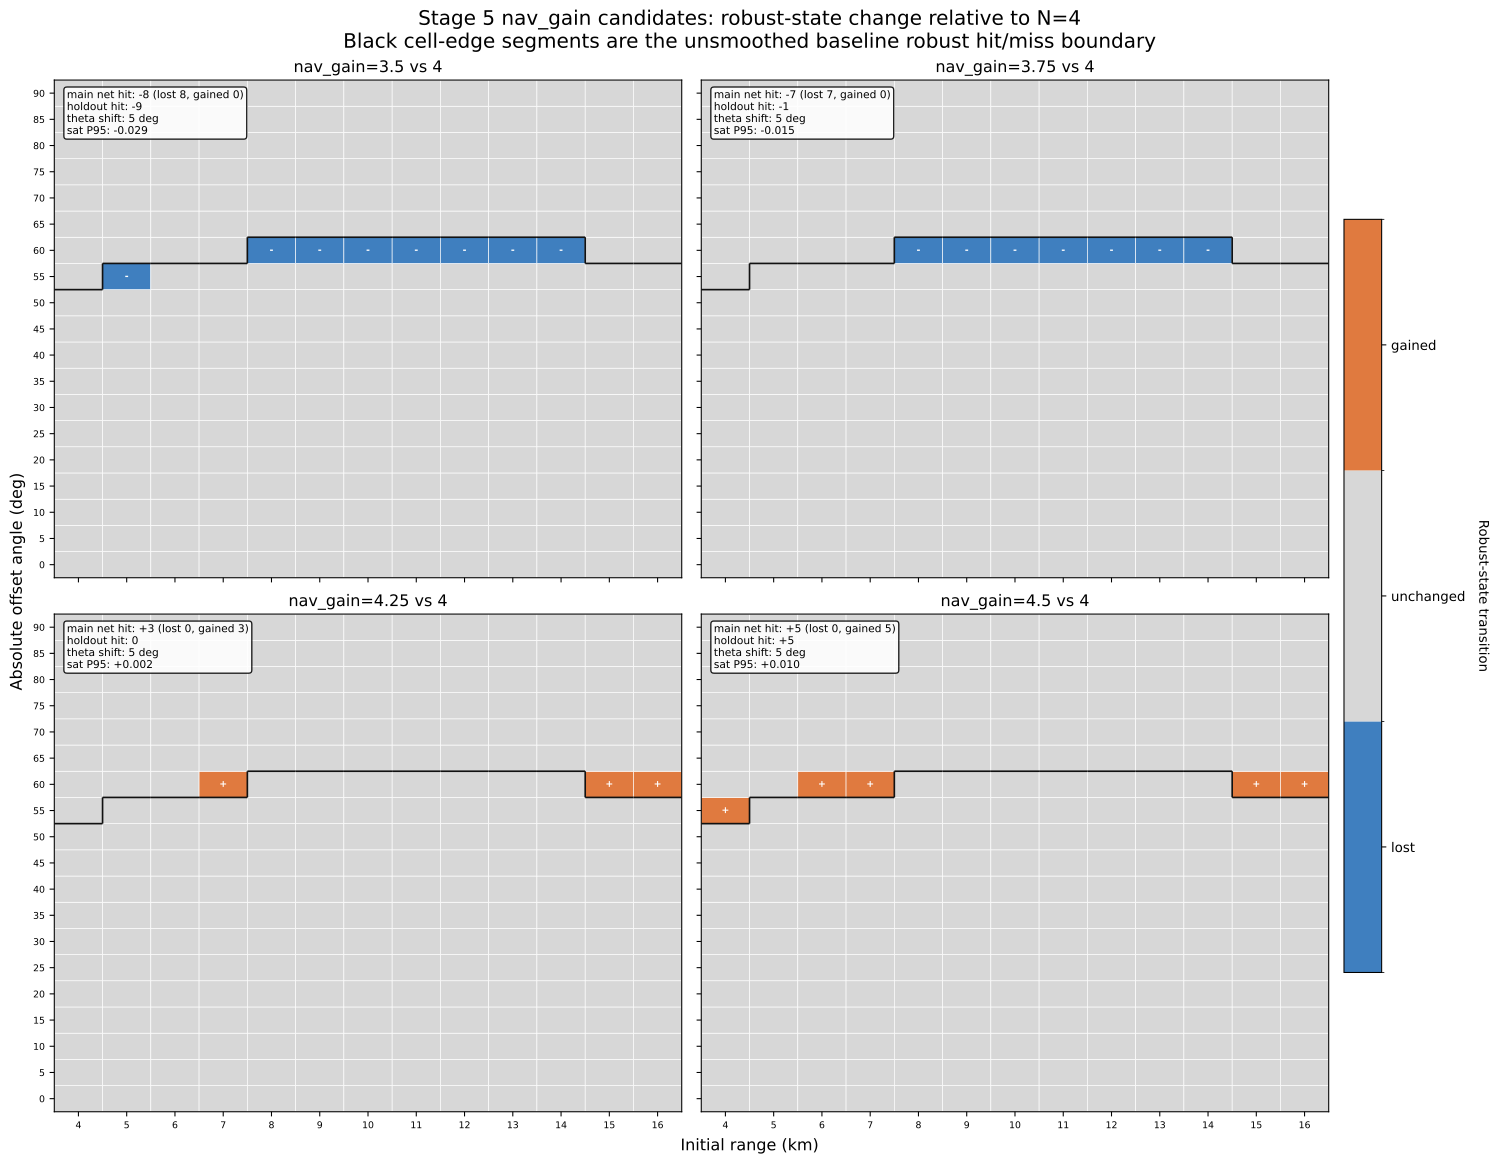

The file beside this chart, header and first rows:
nav_gain, absolute_offset_deg, 4, 5, 6, 7, 8, 9, 10, 11, 12, 13, 14, 15, 16
3.5, 0, unchanged, unchanged, unchanged, unchanged, unchanged, unchanged, unchanged, unchanged, unchanged, unchanged, unchanged, unchanged, unchanged
3.5, 5, unchanged, unchanged, unchanged, unchanged, unchanged, unchanged, unchanged, unchanged, unchanged, unchanged, unchanged, unchanged, unchanged
3.5, 10, unchanged, unchanged, unchanged, unchanged, unchanged, unchanged, unchanged, unchanged, unchanged, unchanged, unchanged, unchanged, unchanged
3.5, 15, unchanged, unchanged, unchanged, unchanged, unchanged, unchanged, unchanged, unchanged, unchanged, unchanged, unchanged, unchanged, unchanged
3.5, 20, unchanged, unchanged, unchanged, unchanged, unchanged, unchanged, unchanged, unchanged, unchanged, unchanged, unchanged, unchanged, unchanged
3.5, 25, unchanged, unchanged, unchanged, unchanged, unchanged, unchanged, unchanged, unchanged, unchanged, unchanged, unchanged, unchanged, unchanged
3.5, 30, unchanged, unchanged, unchanged, unchanged, unchanged, unchanged, unchanged, unchanged, unchanged, unchanged, unchanged, unchanged, unchanged
3.5, 35, unchanged, unchanged, unchanged, unchanged, unchanged, unchanged, unchanged, unchanged, unchanged, unchanged, unchanged, unchanged, unchanged
3.5, 40, unchanged, unchanged, unchanged, unchanged, unchanged, unchanged, unchanged, unchanged, unchanged, unchanged, unchanged, unchanged, unchanged
3.5, 45, unchanged, unchanged, unchanged, unchanged, unchanged, unchanged, unchanged, unchanged, unchanged, unchanged, unchanged, unchanged, unchanged
3.5, 50, unchanged, unchanged, unchanged, unchanged, unchanged, unchanged, unchanged, unchanged, unchanged, unchanged, unchanged, unchanged, unchanged
3.5, 55, unchanged, lost, unchanged, unchanged, unchanged, unchanged, unchanged, unchanged, unchanged, unchanged, unchanged, unchanged, unchanged
3.5, 60, unchanged, unchanged, unchanged, unchanged, lost, lost, lost, lost, lost, lost, lost, unchanged, unchanged
3.5, 65, unchanged, unchanged, unchanged, unchanged, unchanged, unchanged, unchanged, unchanged, unchanged, unchanged, unchanged, unchanged, unchanged
3.5, 70, unchanged, unchanged, unchanged, unchanged, unchanged, unchanged, unchanged, unchanged, unchanged, unchanged, unchanged, unchanged, unchanged
3.5, 75, unchanged, unchanged, unchanged, unchanged, unchanged, unchanged, unchanged, unchanged, unchanged, unchanged, unchanged, unchanged, unchanged
3.5, 80, unchanged, unchanged, unchanged, unchanged, unchanged, unchanged, unchanged, unchanged, unchanged, unchanged, unchanged, unchanged, unchanged
3.5, 85, unchanged, unchanged, unchanged, unchanged, unchanged, unchanged, unchanged, unchanged, unchanged, unchanged, unchanged, unchanged, unchanged
3.5, 90, unchanged, unchanged, unchanged, unchanged, unchanged, unchanged, unchanged, unchanged, unchanged, unchanged, unchanged, unchanged, unchanged
3.75, 0, unchanged, unchanged, unchanged, unchanged, unchanged, unchanged, unchanged, unchanged, unchanged, unchanged, unchanged, unchanged, unchanged
3.75, 5, unchanged, unchanged, unchanged, unchanged, unchanged, unchanged, unchanged, unchanged, unchanged, unchanged, unchanged, unchanged, unchanged
3.75, 10, unchanged, unchanged, unchanged, unchanged, unchanged, unchanged, unchanged, unchanged, unchanged, unchanged, unchanged, unchanged, unchanged
3.75, 15, unchanged, unchanged, unchanged, unchanged, unchanged, unchanged, unchanged, unchanged, unchanged, unchanged, unchanged, unchanged, unchanged
3.75, 20, unchanged, unchanged, unchanged, unchanged, unchanged, unchanged, unchanged, unchanged, unchanged, unchanged, unchanged, unchanged, unchanged
3.75, 25, unchanged, unchanged, unchanged, unchanged, unchanged, unchanged, unchanged, unchanged, unchanged, unchanged, unchanged, unchanged, unchanged
3.75, 30, unchanged, unchanged, unchanged, unchanged, unchanged, unchanged, unchanged, unchanged, unchanged, unchanged, unchanged, unchanged, unchanged
3.75, 35, unchanged, unchanged, unchanged, unchanged, unchanged, unchanged, unchanged, unchanged, unchanged, unchanged, unchanged, unchanged, unchanged
3.75, 40, unchanged, unchanged, unchanged, unchanged, unchanged, unchanged, unchanged, unchanged, unchanged, unchanged, unchanged, unchanged, unchanged
3.75, 45, unchanged, unchanged, unchanged, unchanged, unchanged, unchanged, unchanged, unchanged, unchanged, unchanged, unchanged, unchanged, unchanged
3.75, 50, unchanged, unchanged, unchanged, unchanged, unchanged, unchanged, unchanged, unchanged, unchanged, unchanged, unchanged, unchanged, unchanged
3.75, 55, unchanged, unchanged, unchanged, unchanged, unchanged, unchanged, unchanged, unchanged, unchanged, unchanged, unchanged, unchanged, unchanged
3.75, 60, unchanged, unchanged, unchanged, unchanged, lost, lost, lost, lost, lost, lost, lost, unchanged, unchanged
3.75, 65, unchanged, unchanged, unchanged, unchanged, unchanged, unchanged, unchanged, unchanged, unchanged, unchanged, unchanged, unchanged, unchanged
3.75, 70, unchanged, unchanged, unchanged, unchanged, unchanged, unchanged, unchanged, unchanged, unchanged, unchanged, unchanged, unchanged, unchanged
3.75, 75, unchanged, unchanged, unchanged, unchanged, unchanged, unchanged, unchanged, unchanged, unchanged, unchanged, unchanged, unchanged, unchanged
3.75, 80, unchanged, unchanged, unchanged, unchanged, unchanged, unchanged, unchanged, unchanged, unchanged, unchanged, unchanged, unchanged, unchanged
3.75, 85, unchanged, unchanged, unchanged, unchanged, unchanged, unchanged, unchanged, unchanged, unchanged, unchanged, unchanged, unchanged, unchanged
3.75, 90, unchanged, unchanged, unchanged, unchanged, unchanged, unchanged, unchanged, unchanged, unchanged, unchanged, unchanged, unchanged, unchanged
4.25, 0, unchanged, unchanged, unchanged, unchanged, unchanged, unchanged, unchanged, unchanged, unchanged, unchanged, unchanged, unchanged, unchanged
4.25, 5, unchanged, unchanged, unchanged, unchanged, unchanged, unchanged, unchanged, unchanged, unchanged, unchanged, unchanged, unchanged, unchanged
4.25, 10, unchanged, unchanged, unchanged, unchanged, unchanged, unchanged, unchanged, unchanged, unchanged, unchanged, unchanged, unchanged, unchanged
4.25, 15, unchanged, unchanged, unchanged, unchanged, unchanged, unchanged, unchanged, unchanged, unchanged, unchanged, unchanged, unchanged, unchanged
4.25, 20, unchanged, unchanged, unchanged, unchanged, unchanged, unchanged, unchanged, unchanged, unchanged, unchanged, unchanged, unchanged, unchanged
4.25, 25, unchanged, unchanged, unchanged, unchanged, unchanged, unchanged, unchanged, unchanged, unchanged, unchanged, unchanged, unchanged, unchanged
4.25, 30, unchanged, unchanged, unchanged, unchanged, unchanged, unchanged, unchanged, unchanged, unchanged, unchanged, unchanged, unchanged, unchanged
4.25, 35, unchanged, unchanged, unchanged, unchanged, unchanged, unchanged, unchanged, unchanged, unchanged, unchanged, unchanged, unchanged, unchanged
4.25, 40, unchanged, unchanged, unchanged, unchanged, unchanged, unchanged, unchanged, unchanged, unchanged, unchanged, unchanged, unchanged, unchanged
4.25, 45, unchanged, unchanged, unchanged, unchanged, unchanged, unchanged, unchanged, unchanged, unchanged, unchanged, unchanged, unchanged, unchanged
4.25, 50, unchanged, unchanged, unchanged, unchanged, unchanged, unchanged, unchanged, unchanged, unchanged, unchanged, unchanged, unchanged, unchanged
4.25, 55, unchanged, unchanged, unchanged, unchanged, unchanged, unchanged, unchanged, unchanged, unchanged, unchanged, unchanged, unchanged, unchanged
4.25, 60, unchanged, unchanged, unchanged, gained, unchanged, unchanged, unchanged, unchanged, unchanged, unchanged, unchanged, gained, gained
4.25, 65, unchanged, unchanged, unchanged, unchanged, unchanged, unchanged, unchanged, unchanged, unchanged, unchanged, unchanged, unchanged, unchanged
4.25, 70, unchanged, unchanged, unchanged, unchanged, unchanged, unchanged, unchanged, unchanged, unchanged, unchanged, unchanged, unchanged, unchanged
4.25, 75, unchanged, unchanged, unchanged, unchanged, unchanged, unchanged, unchanged, unchanged, unchanged, unchanged, unchanged, unchanged, unchanged
4.25, 80, unchanged, unchanged, unchanged, unchanged, unchanged, unchanged, unchanged, unchanged, unchanged, unchanged, unchanged, unchanged, unchanged
4.25, 85, unchanged, unchanged, unchanged, unchanged, unchanged, unchanged, unchanged, unchanged, unchanged, unchanged, unchanged, unchanged, unchanged
4.25, 90, unchanged, unchanged, unchanged, unchanged, unchanged, unchanged, unchanged, unchanged, unchanged, unchanged, unchanged, unchanged, unchanged
4.5, 0, unchanged, unchanged, unchanged, unchanged, unchanged, unchanged, unchanged, unchanged, unchanged, unchanged, unchanged, unchanged, unchanged
4.5, 5, unchanged, unchanged, unchanged, unchanged, unchanged, unchanged, unchanged, unchanged, unchanged, unchanged, unchanged, unchanged, unchanged
4.5, 10, unchanged, unchanged, unchanged, unchanged, unchanged, unchanged, unchanged, unchanged, unchanged, unchanged, unchanged, unchanged, unchanged
... 16 more rows
